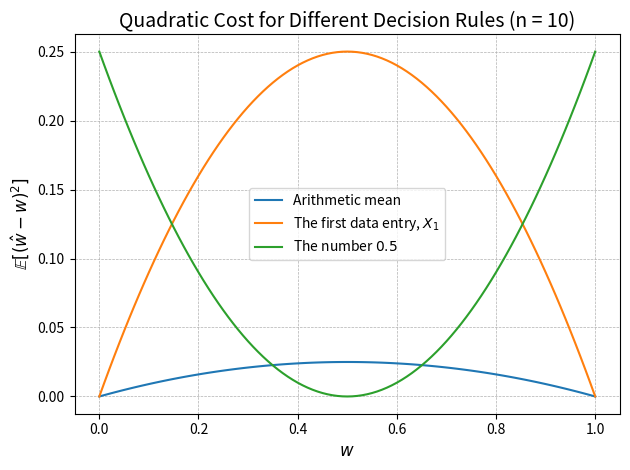

Here is the Python script that generated this plot: (Note: this script raises an exception after producing the figure.)
#%%
import matplotlib.pyplot as plt
import numpy as np

step = 0.01
w = np.arange(0, 1 + step, step)
n = 10

plt.figure()
plt.plot(w, w * (1 - w) / n, label = "Arithmetic mean")
plt.plot(w, w * (1 - w), label = r"The first data entry, $X_1$")
plt.plot(w, (0.5 - w) ** 2, label = r"The number $0.5$")
plt.xlabel(r"$w$", fontsize=12)
plt.ylabel(r"$\mathbb{E}[(\hat{w} - w)^2]$", fontsize=12)
plt.title("Quadratic Cost for Different Decision Rules (n = 10)", fontsize=14)
plt.grid(visible=True, which="both", linestyle="--", linewidth=0.5)
plt.legend(fontsize=10)
plt.tight_layout()
plt.savefig('./figures/ber_example.pdf')
# %%
